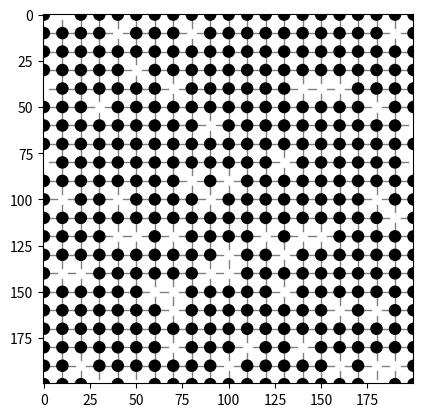

Generate this figure with matplotlib:
import numpy as np 
from matplotlib import pyplot as plt
from random import randint
from math import sin

size = 200

res_arr = np.zeros((size, size), int)

black = 0
white = 1000


fig, ax = plt.subplots()


for i in range(size):
    for j in range(size):
        res_arr[i][j] = white #randint((white + black) * (1/4), (white + black) * (3 / 4))

ax.imshow(res_arr, cmap='gray', vmin=black, vmax=white)

circles = 20

for i in range(1, circles):
    x = i * (int(size / circles))
    for j in range(0, circles):
        y = j * (int(size / circles))
        l = plt.Line2D([x, x], [y + 3, y + (int(size / circles)) - 3], linewidth=1, color='gray')
        ax.add_artist(l)

    y = i * (int(size / circles))
    for j in range(0, circles):
        x = j * (int(size / circles))
        l = plt.Line2D([x + 3, x + (int(size / circles)) - 3], [y, y], linewidth=1, color='gray', zorder=1)
        ax.add_artist(l)

for i in range(0, circles + 1):
    for j in range(0, circles + 1):
        if randint(0, 100) < 90:
            x = i * (int(size / circles))
            y = j * (int(size / circles))

            c = plt.Circle((x, y), radius=3, color='black', zorder=4)

            ax.add_patch(c)
# for i in range(randint(40, 570)):
#     x_val = randint(0, 24) * (int(size / 25))
#     y_start = randint(0, 24) * (int(size / 25))
#     y_end = randint(0, 24) * (int(size / 25))

#     for j in range(y_start, y_start + (int(size / 25))):
#         for k in range(x_val, x_val + 1):
#             res_arr[j][k] = white
            

#     y_val = randint(0, 24) * (int(size / 25))
#     x_start = randint(0, 24) * (int(size / 25))

#     for j in range(x_start, x_start + (int(size / 25))):
#         for k in range(y_val, y_val + 1):
#             res_arr[k][j] = white


plt.show()